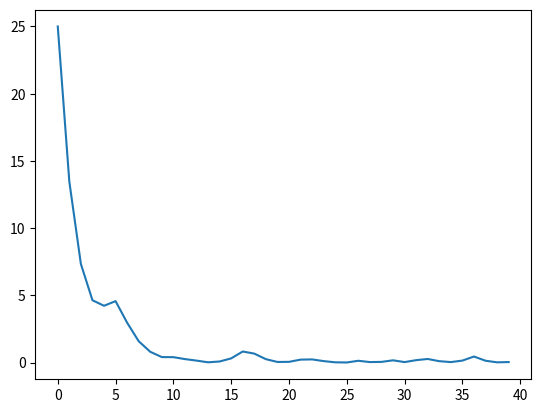

Python code for this plot:
# -*- coding: utf-8 -*-
"""
Created on Wed Jul 15 10:03:32 2020

@author: eflurin
"""
# from pyEPR import *
# from pyEPR.ansys import Optimetrics, HfssDesign
import numpy as np
import time

import scipy.optimize as sp
# Import sphere function as objective function
# Import PySwarms
# import pyswarms as ps

def timestamp_name(name):
    secondsSinceEpoch = time.time()
    timeObj = time.localtime(secondsSinceEpoch)
    timestamp = '%d%d%d_%d%d%d' % (timeObj.tm_year,timeObj.tm_mon,timeObj.tm_mday,   timeObj.tm_hour, timeObj.tm_min, timeObj.tm_sec)
    return timestamp+'_'+name

import matplotlib.pyplot as plt

# ################# 1.  Project and design. Open link to HFSS controls.
# project_info = ProjectInfo(r'C:\HFSS_simu\\',
# 			     project_name = 'SMPD2', # Project file name (string). "None" will get the current active one.
# 			     design_name  = 'transmon_3D'       # Design name (string). "None" will get the current active one.
# 			    )




# ################# 2a. Junctions. Specify junctions in HFSS model
# project_info.junctions['jtransmon'] = {'Lj_variable':'Jinduc', 'rect':'qubit_junction', 'line': 'qubit_junction_line', 'length':5e-6}
# #

################# 2c. Define ports.

#project_info.ports['Waste'] = {'rect':'WasP_connector_ohm', 'R': 50, 'line': 'WasP_connector_line'}
#project_info.ports['Buffer'] = {'rect':'BufP_connector_ohm', 'R': 50,  'line': 'BufP_connector_line'}
#project_info.ports['Qubit'] = {'rect':'qubit_connector_ohm', 'R': 50, 'line': 'qubit_connector_line'}
#project_info.ports['Flux'] = {'rect':'BufR_squid_loop_lumped', 'R': 50, 'line': 'BufR_squid_connector_line'}


################# 2b. Dissipative elements.
#project_info.dissipative['dielectrics_bulk']    = ['silicon_substrate']    # supply names here, there are more options in project_info.dissipative.
#project_info.dissipative['dielectric_surfaces'] = ['silicon_surface']




################# Define the loss function to be minimized

################# 0 - define the variable position vector to be computed for evaluating the jacobian
################# 1 - take an array x of variable values to inject in parametric sweep for HFSS
#################     'x' is of size (n,m) where 'n' is the number of variable and 'm' the number of variation to compute in parallel
################# 2 - run 'm' HFSS parametric variation in parallel
################# 3 - performs a pyEPR analysis on the new 'm' variations
################# 4 - identify the physical modes on physical criterions
################# 5 - compute the distance to the target for each variation
################# 6 - compute and return the jacobian based on HFSS evals


# Create bounds for each variable (to be determined on physical and geometrical criterion within HFSS)
min_bound = np.array([-1.,0.1,0.1,5.,15.,0.05])
max_bound = np.array([3.,1.,2.,15.,30.,0.5])

min_bound = np.array([-5,-5])
max_bound = np.array([5,5])

bounds=[(i,j) for i,j in zip(min_bound,max_bound)]

def jac(fxepsilon_plus,fxepsilon_minus,fx,epsilon):
    return (fxepsilon_plus-fxepsilon_minus)/(2*epsilon)


def loss_f_and_g(x0):

    print('current_pos =', x0)

    ################# 0 - define the variable position vector to be computed for evaluating the jacobian
    ##### the epsilon vector is determined based on the bounds (to be refined), note that the gradient direction is chosen randomly
    bounds_span=max_bound-min_bound
    epsilon=bounds_span/30
    x_grad_plus=x0+epsilon
    x_grad_minus=x0-epsilon

    x=np.array([x0]*(2*len(x0)+1))

    for i in range(len(x0)):
        ##### check if the gradient positions are within the bounds, otherwize we take the oposite direction
#        if x_grad[i]>max_bound[i] or x_grad[i]<min_bound[i]:
#            epsilon[i]=-epsilon[i]
#            x_grad[i]=x0[i]+epsilon[i]

        x[2*i+1,i]=x_grad_plus[i]
        x[2*i+2,i]=x_grad_minus[i]

    print('x',x)

    ###connect to HFSS
    epr_hfss = DistributedAnalysis(project_info)
    if 1:
        ###load the optimetrics module from the ansys package
        opti=Optimetrics( epr_hfss.design)

        ################# 1 - take an array x of variable values to inject in parametric sweep for HFSS
        ###load the optimetrics module from the ansys package
        parametric_name=timestamp_name('parametric')
        print(parametric_name)

        ###get the list of HFSS variable
        var=epr_hfss.design.get_variables()

        ###list of variable to be optimized (should probably done outside)
        name=np.array(["connect_penetrationlength1","pad_length","pad_width","Jinduc","box_height","pad_spacing"])

        ###dirty way to get the unit of the variable of interest (for some reason HFSS wants the same units than the project variable for the variation)
        units=[var[key][-2:] for key in name]

        ###dirty way to add the correct units to the 'x' array
        var_list=np.ones((x.shape[0],x.shape[1])).astype(str)
        for i in range(x.shape[0]):
            for j in range(x.shape[1]):
                var_list[i,j]=str(x[i,j])+units[j]

        ###create and save the array of string with the correct format to import to HFSS
        arr=np.vstack([name,var_list])
        np.savetxt(r"C:\GitHub\pyEPR\scripts\Manu\%s.txt"%parametric_name, arr, fmt='%s', delimiter='; ', newline='\n', header='', footer='', comments='# ', encoding=None)

        ###import the parametric setup with the list of variations (function I added to the ansys package)
        opti.import_setup(parametric_name,r"C:\GitHub\pyEPR\scripts\Manu\%s.txt"%parametric_name)

        ################# 2 - run 'm' HFSS parametric variation in parallel
        ###Solve the added parametric variation
        opti.solve_setup(parametric_name)

    ################# 3 - performs a pyEPR analysis on the new 'm' variations
    ###reload the list of the last variations
    epr_hfss = DistributedAnalysis(project_info)
    ###create the list containing the last 'm' variations
    var_list=list(epr_hfss.variations[-x.shape[0]:])
    epr_hfss.do_EPR_analysis(var_list)
    epr = QuantumAnalysis(epr_hfss.data_filename,var_list)
    epr.analyze_all_variations(var_list,cos_trunc = 5, fock_trunc = 4)

    ################# 4 - identify the physical modes on physical criterion
    freqs=np.array(epr.get_frequencies()).T
    nb_mode=np.array(freqs).shape[1]
    nb_var=np.array(freqs).shape[0]

    loss_allvar=[]
    for var in range(nb_var):



        ### get the frequencies of the current variation
        chi_dic=epr.results.get_chi_O1()
        chis=np.abs(np.array(chi_dic[var_list[var]]))
        ### get the frequencies of the current variation
        freq_dic=epr.results.get_frequencies_O1()
        freq=np.abs(np.array(freq_dic[var_list[var]]))
        ### get the anharmonicity of the current variation
        anharmonicity=np.diag(chis)
        ### get the Q of the current variation
        total_Q_from_HFSS = np.array(epr.Qs)[:,var]
        #total_Q_from_couplings = 1/(1/np.array(epr.Qm_coupling[str(0)])).sum(1)
        #Q_couplings_adjusted=np.array([total_Q_from_HFSS/total_Q_from_couplings]).T*np.array(epr.Qm_coupling[str(var)])



        ### sorting modes
        ### define the qubit as the mode with the largest anharmanocity
        index={}
        index['qubit']=np.argsort(anharmonicity)[-1]
        index['cav']=np.argsort(anharmonicity)[-2]

        ### get the dispersive shifts of the current variation
        dispersiveshifts=chis[index['qubit']]

        print('freq=',freq)
        print('anharmonicity=',anharmonicity)
        print('dispersiveshifts=',dispersiveshifts)
        print('total_Q_from_HFSS=',total_Q_from_HFSS)

        ################# 5 - compute the distance to the target for each variation
        computed_val={}
        target_val={}
        weigth={}
        precision={}

        computed_val['qubit_anharmonicity']=anharmonicity[index['qubit']]
        computed_val['cav_DS'] = dispersiveshifts[index['cav']]
        computed_val['Freq_cav']=freq[index['cav']]
        computed_val['cav_Q'] = total_Q_from_HFSS[index['cav']]
        computed_val['Freq_qubit']=freq[index['qubit']]


        ####definition of the targets (should probably done outside)
        target_val['qubit_anharmonicity']=180.
        target_val['cav_DS'] = 3.
        target_val['Freq_cav']= 7300.
        target_val['cav_Q'] = 1e4
        target_val['Freq_qubit']= 6300.


        weigth['qubit_anharmonicity']=1
        weigth['cav_DS'] = 1
        weigth['cav_Q'] = 1
        weigth['Freq_qubit']= 10
        weigth['Freq_cav']= 10

        precision['qubit_anharmonicity']=5
        precision['cav_DS'] = 0.2
        precision['cav_Q'] = 200
        precision['Freq_qubit']= 10
        precision['Freq_cav']= 30

        loss=0
        m=0
        for key in target_val.keys():
            print((computed_val[key]-target_val[key])/target_val[key])
            loss+=((computed_val[key]-target_val[key])/precision[key])**2
            m+=1
        loss_allvar.append(loss/m)

        np.save(r"C:\GitHub\pyEPR\scripts\Manu\%s_anh_DS_freq_Q"%parametric_name,computed_val)
        print(computed_val)
        loss=0
        for key in target_val.keys():
            print((computed_val[key]-target_val[key])/target_val[key])
            loss+=(weigth[key]*(computed_val[key]-target_val[key])/target_val[key])**2
        loss_allvar.append(loss)

    f=np.array(loss_allvar)


    ################# 6 - compute and return the jacobian based on HFSS evals

    fxepsilon_plus=f[1::2]
    fxepsilon_minus=f[2::2]
    fx=f[0]

    jac_fx=jac(fxepsilon_plus,fxepsilon_minus,fx,epsilon)
    print('f=',f)
    print('jac=',jac_fx)
    np.save(r"C:\GitHub\pyEPR\scripts\Manu\%s_f"%parametric_name,f)
    np.save(r"C:\GitHub\pyEPR\scripts\Manu\%s_jac"%parametric_name,jac_fx)



    return fx, jac_fx

def cost_camille(x0):
    x=x0[0]
    y=x0[1]
    return -(x+y-2)**2-x**2-0*np.cos(5*(x+y)+0.1)

def cost_camille_list(next_points):
    targets=[]
    for next_point in next_points:
        targets.append(cost_camille(next_point))
    return targets

def loss_f_and_g(x0):

    print('current_pos =', x0)

    ################# 0 - define the variable position vector to be computed for evaluating the jacobian
    ##### the epsilon vector is determined based on the bounds (to be refined), note that the gradient direction is chosen randomly
    bounds_span=max_bound-min_bound
    epsilon=bounds_span/30
    x_grad_plus=x0+epsilon
    x_grad_minus=x0-epsilon

    x=np.array([x0]*(2*len(x0)+1))

    for i in range(len(x0)):
        ##### check if the gradient positions are within the bounds, otherwize we take the oposite direction
#        if x_grad[i]>max_bound[i] or x_grad[i]<min_bound[i]:
#            epsilon[i]=-epsilon[i]
#            x_grad[i]=x0[i]+epsilon[i]

        x[2*i+1,i]=x_grad_plus[i]
        x[2*i+2,i]=x_grad_minus[i]

    print('x',x)



    f=-np.array(cost_camille_list(x))


    ################# 6 - compute and return the jacobian based on HFSS evals

    fxepsilon_plus=f[1::2]
    fxepsilon_minus=f[2::2]
    fx=f[0]

    jac_fx=jac(fxepsilon_plus,fxepsilon_minus,fx,epsilon)
    print('f=',f)
    print('jac=',jac_fx)



    return fx, jac_fx
######### Main code
######### Defines the optimizer sequence

######### position found by the Particle Swarm Optimizer
name=np.array(["connect_penetrationlength1","pad_length","pad_width","Jinduc","box_height","pad_spacing"])

x0=np.array([1.+np.random.rand()/100,  0.5,  0.5,  10.,  25., 0.15])
x0=np.array([-4,3])


def SGD(loss_f_and_g,x0,eta):
    fx_list=[]
    x=x0
    for i in range(40):
        fx,jac_fx=loss_f_and_g(x)
        fx_list.append(fx)
        jac_fx+=np.random.randn(len(jac_fx))*3
        x=x-eta*jac_fx
    return x,fx_list


def adam(loss_f_and_g,x0,bounds,eta,beta1=1-0.3,beta2=1-0.03**2,eps=0.01):
    fx_list=[]

    x=x0
    m=np.zeros(len(x0))
    v=np.zeros(len(x0))


    bounds_min=np.array(bounds)[:,0]
    bounds_max=np.array(bounds)[:,1]
    eta_unit=(bounds_max-bounds_min)*eta


    for i in range(40):
        fx,jac_fx=loss_f_and_g(x)
        fx_list.append(fx)
        jac_fx+=np.random.randn(len(jac_fx))

        m=beta1*m+(1-beta1)*jac_fx
        v=beta2*v+(1-beta2)*jac_fx**2

        m_un=m/(1-beta1**(i+1))
        v_un=v/(1-beta2**(i+1))
        x=x-eta_unit*m_un/(np.sqrt(v_un)+eps)

        print('x=',x)
        for k in range(len(x)):
            if x[k]>bounds_max[k]:
                print("x hits the bound")
                x[k]=bounds_max[k]
                m[k]=0
                v[k]=0
            if x[k]<bounds_min[k]:
                print("x hits the bound")
                x[k]=bounds_min[k]
                m[k]=0
                v[k]=0


    return x,fx_list

x,fx_list=adam(loss_f_and_g,x0,bounds,eta=0.07)

plt.plot(fx_list)
# res=sp.minimize(loss_f_and_g, x0, jac=True, bounds=bounds, options={'disp': True}, )
# print(res)

#epr_hfss = DistributedAnalysis(project_info)
